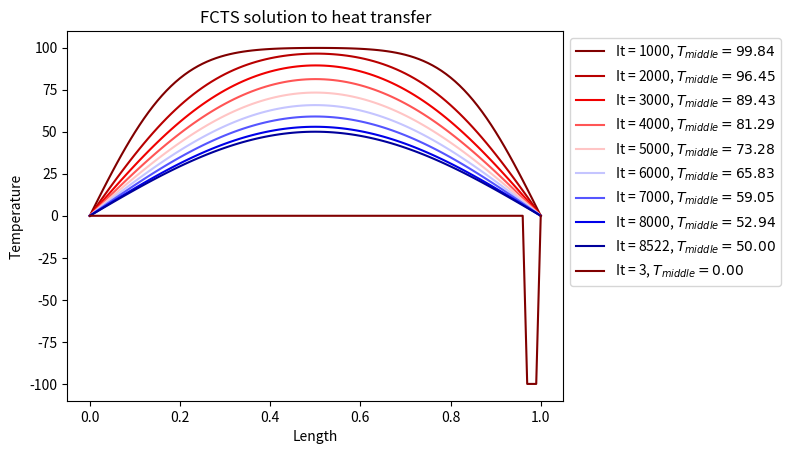

Python code for this plot:
import numpy as np
import matplotlib.pyplot as plt


n = 101

T_old = np.zeros(n)
T_new = np.zeros(n)

for i in range(1,n-1):
    T_old[i] = 100.

l = 1
dx = l/(n-1)
x = np.linspace(0,l,n)
print("dx = %.2f" % dx)


# What is k?
k = 0.01

dt_max = dx**2/(2*k)
dt = 0.2 * dt_max

print("Maximum dt = %.4f." % dt_max)
print("Used dt = %.4f." % dt)

count = 0
count2 = 0
colors = plt.cm.seismic_r(np.linspace(0,1,10))

while T_old[int(n/2)]>50.0:
    
    # Step 1
    for i in range(1,n-1):
        T_new[i] = T_old[i]+dt*k*(T_old[i+1]-2*T_old[i]+T_old[i-1])/dx**2

    # Step 2    
    T_old = T_new
    count = count + 1
    
    if count%1000==0:
        
        plt.plot(x, T_new, color=colors[count2],
                 label="It = %g, $T_{middle}=%.2f$" % (count,T_old[int(n/2)]))
    
        count2 = count2 + 1

plt.plot(x, T_new, color=colors[count2],
         label="It = %g, $T_{middle}=%.2f$" % (count,T_old[int(n/2)]))
plt.title("FCTS solution to heat transfer")
plt.legend(bbox_to_anchor=[1,1])
plt.xlabel("Length")
plt.ylabel("Temperature")
plt.show()

n = 101

T_old = np.zeros(n)
T_new = np.zeros(n)

for i in range(1,n-1):
    T_old[i] = 100.

l = 1
dx = l/(n-1)
print("dx = %.2f" % dx)

k = 0.01
dt_max = dx**2/(2*k)
dt = 2 * dt_max

print("Maximum dt = %.4f." % dt_max)
print("Used dt = %.4f." % dt)

count = 0
count2 = 0
colors = plt.cm.seismic_r(np.linspace(0,1,10))

while T_old[int(n/2)]>50.0:
    
    for i in range(1,n-1):
        T_new[i] = T_old[i]+dt*k*(T_old[i+1]-2*T_old[i]+T_old[i-1])/dx**2
        
    T_old = T_new
    count = count + 1
    
    if count%1000==0:
        
        plt.plot(x, T_new, color=colors[count2],
                 label="It = %g, $T_{middle}=%.2f$" % (count,T_old[int(n/2)]))
    
        count2 = count2 + 1

plt.plot(x, T_new, color=colors[count2],
         label="It = %g, $T_{middle}=%.2f$" % (count,T_old[int(n/2)]))
plt.title("FCTS solution to heat transfer")
plt.legend(bbox_to_anchor=[1,1])
plt.xlabel("Length")
plt.ylabel("Temperature")
plt.show()